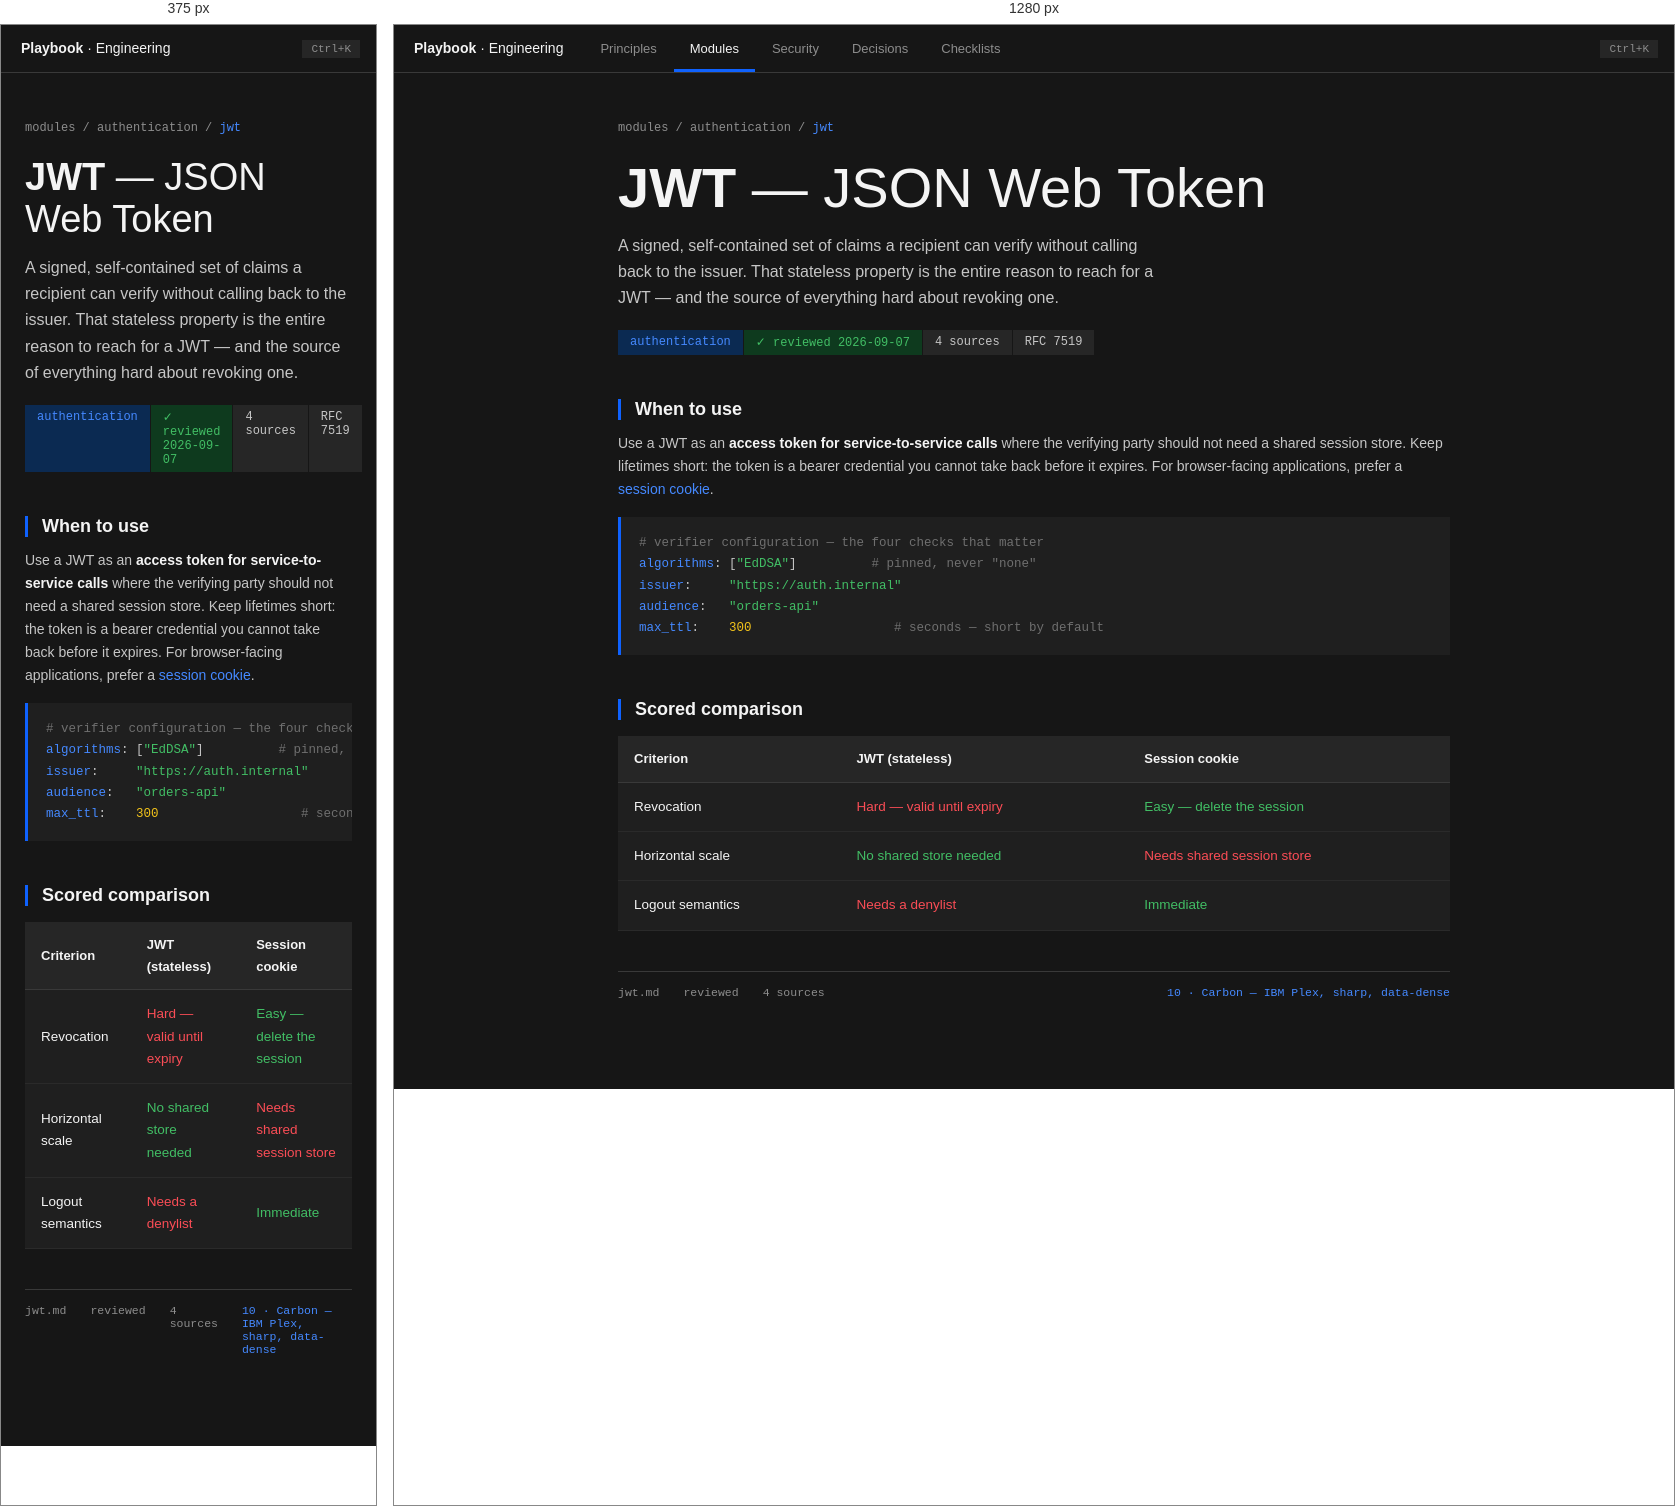
Rendered at 375 px and 1280 px, left to right.

<!-- file: 10-carbon.html -->
<!doctype html>
<html lang="en">
<head>
<meta charset="utf-8">
<meta name="viewport" content="width=device-width, initial-scale=1">
<title>10 · Carbon</title>
<link rel="preconnect" href="https://fonts.gstatic.com" crossorigin>
<link href="https://fonts.googleapis.com/css2?family=IBM+Plex+Sans:wght@300;400;500;600&family=IBM+Plex+Mono:wght@400;500&display=swap" rel="stylesheet">
<style>
  :root {
    --bg:#161616; --panel:#1f1f1f; --panel2:#262626; --line:#393939; --line-soft:#2a2a2a;
    --text:#f4f4f4; --dim:#c6c6c6; --muted:#8d8d8d; --faint:#6f6f6f;
    --blue:#4589ff; --blue-hard:#0f62fe;
    --ok:#42be65; --bad:#fa4d56; --warn:#f1c21b;
  }
  * { margin:0; padding:0; box-sizing:border-box; }
  body { background:var(--bg); color:var(--text); font:14px/1.65 "IBM Plex Sans",sans-serif; -webkit-font-smoothing:antialiased; }
  a { color:inherit; text-decoration:none; }
  .top { display:flex; align-items:center; height:48px; border-bottom:1px solid var(--line); }
  .wd { font-weight:600; font-size:14px; padding:0 20px; }
  .wd b { font-weight:300; }
  .nav { display:flex; height:100%; }
  .nav a { display:flex; align-items:center; padding:0 16px; font-size:13px; color:var(--muted); border-left:1px solid transparent; }
  .nav a.on { color:var(--text); box-shadow:inset 0 -3px 0 var(--blue-hard); }
  .kbd { margin-left:auto; margin-right:16px; font:11px "IBM Plex Mono",monospace; color:var(--muted); background:var(--panel2); padding:3px 9px; }
  main { max-width:880px; margin:0 auto; padding:48px 24px 90px; }
  .crumb { font:12px "IBM Plex Mono",monospace; color:var(--muted); margin-bottom:22px; }
  .crumb b { color:var(--blue); font-weight:400; }
  .tagrow { display:flex; gap:1px; margin:18px 0 26px; }
  .tag { font:12px "IBM Plex Mono",monospace; background:var(--panel2); color:var(--dim); padding:5px 12px; }
  .tag.ok { background:#0e3a1e; color:var(--ok); }
  .tag.mod { background:#0b2a52; color:var(--blue); }
  h1 { font:300 clamp(38px,5vw,56px)/1.1 "IBM Plex Sans",sans-serif; letter-spacing:0; margin:0 0 14px; }
  h1 b { font-weight:600; }
  .lede { font-size:16px; font-weight:300; color:var(--dim); max-width:62ch; }
  h2 { font:600 18px "IBM Plex Sans",sans-serif; margin:44px 0 12px; padding-left:14px; border-left:3px solid var(--blue-hard); }
  p { margin:12px 0; color:var(--dim); }
  strong { color:var(--text); font-weight:600; }
  .link { color:var(--blue); }
  .link:hover { text-decoration:underline; }
  pre { background:var(--panel); border-left:3px solid var(--blue-hard); padding:16px 18px; margin:16px 0; font:12.5px/1.7 "IBM Plex Mono",monospace; color:var(--dim); overflow-x:auto; }
  pre .c{color:var(--faint)} pre .k{color:var(--blue)} pre .s{color:var(--ok)} pre .n{color:var(--warn)}
  table { width:100%; border-collapse:collapse; font-size:13.5px; margin:16px 0; }
  th { font-weight:600; font-size:13px; text-align:left; padding:12px 16px; background:var(--panel2); border-bottom:1px solid var(--line); }
  td { padding:13px 16px; background:var(--panel); border-bottom:1px solid var(--line-soft); color:var(--dim); }
  tbody tr:hover td { background:var(--panel2); }
  td:first-child { color:var(--text); font-weight:500; }
  .win{color:var(--ok)} .lose{color:var(--bad)}
  .foot { margin-top:40px; border-top:1px solid var(--line); padding-top:14px; display:flex; gap:24px; font:11.5px "IBM Plex Mono",monospace; color:var(--muted); }
  .foot .r { margin-left:auto; color:var(--blue); }
  @media (max-width:720px){ .nav{display:none} }
</style>
</head>
<body>
<header class="top">
  <span class="wd">Playbook <b>· Engineering</b></span>
  <nav class="nav">
    <a href="#">Principles</a>
    <a href="#" class="on">Modules</a>
    <a href="#">Security</a>
    <a href="#">Decisions</a>
    <a href="#">Checklists</a>
  </nav>
  <span class="kbd">Ctrl+K</span>
</header>
<main>
  <div class="crumb">modules / authentication / <b>jwt</b></div>
  <h1><b>JWT</b> — JSON Web Token</h1>
  <p class="lede">A signed, self-contained set of claims a recipient can verify without calling back to the issuer. That stateless property is the entire reason to reach for a JWT — and the source of everything hard about revoking one.</p>
  <div class="tagrow">
    <span class="tag mod">authentication</span>
    <span class="tag ok">✓ reviewed 2026-09-07</span>
    <span class="tag">4 sources</span>
    <span class="tag">RFC 7519</span>
  </div>

  <h2>When to use</h2>
  <p>Use a JWT as an <strong>access token for service-to-service calls</strong> where the verifying party should not need a shared session store. Keep lifetimes short: the token is a bearer credential you cannot take back before it expires. For browser-facing applications, prefer a <a class="link" href="#">session cookie</a>.</p>

<pre><span class="c"># verifier configuration — the four checks that matter</span>
<span class="k">algorithms</span>: [<span class="s">"EdDSA"</span>]          <span class="c"># pinned, never "none"</span>
<span class="k">issuer</span>:     <span class="s">"https://auth.internal"</span>
<span class="k">audience</span>:   <span class="s">"orders-api"</span>
<span class="k">max_ttl</span>:    <span class="n">300</span>                   <span class="c"># seconds — short by default</span></pre>

  <h2>Scored comparison</h2>
  <table>
    <thead><tr><th>Criterion</th><th>JWT (stateless)</th><th>Session cookie</th></tr></thead>
    <tbody>
      <tr><td>Revocation</td><td class="lose">Hard — valid until expiry</td><td class="win">Easy — delete the session</td></tr>
      <tr><td>Horizontal scale</td><td class="win">No shared store needed</td><td class="lose">Needs shared session store</td></tr>
      <tr><td>Logout semantics</td><td class="lose">Needs a denylist</td><td class="win">Immediate</td></tr>
    </tbody>
  </table>

  <footer class="foot">
    <span>jwt.md</span><span>reviewed</span><span>4 sources</span>
    <span class="r">10 · Carbon — IBM Plex, sharp, data-dense</span>
  </footer>
</main>
</body>
</html>